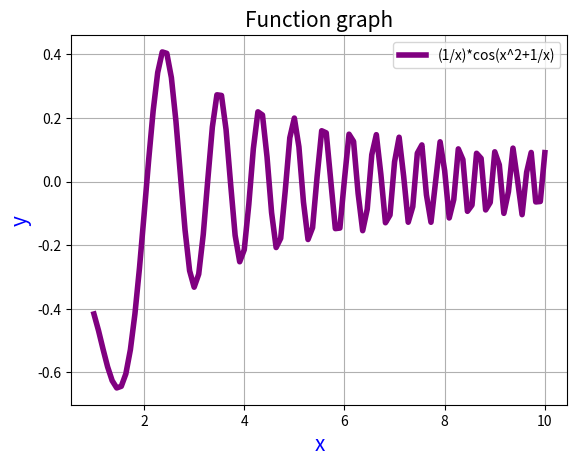

Here is the Python script that generated this plot:
import numpy as np
import matplotlib.pyplot as plt

x=np.linspace(1,10,100) # діапазон значень для х
y=(1/x)*np.cos(x**2+1/x) # визначення функції у(х)

plt.plot(x, y, label='(1/x)*cos(x^2+1/x)', color = "purple", linewidth = 4) # побудова графіка

plt.title('Function graph', fontsize=15)   # назва графіка
plt.xlabel('x', fontsize=15, color='blue') # позначення вісі абсцис
plt.ylabel('y', fontsize=15, color='blue') # позначення вісі ординат
plt.legend() # додавання легенди
plt.grid(True) # додавання сітки
plt.show() # відображення графіка